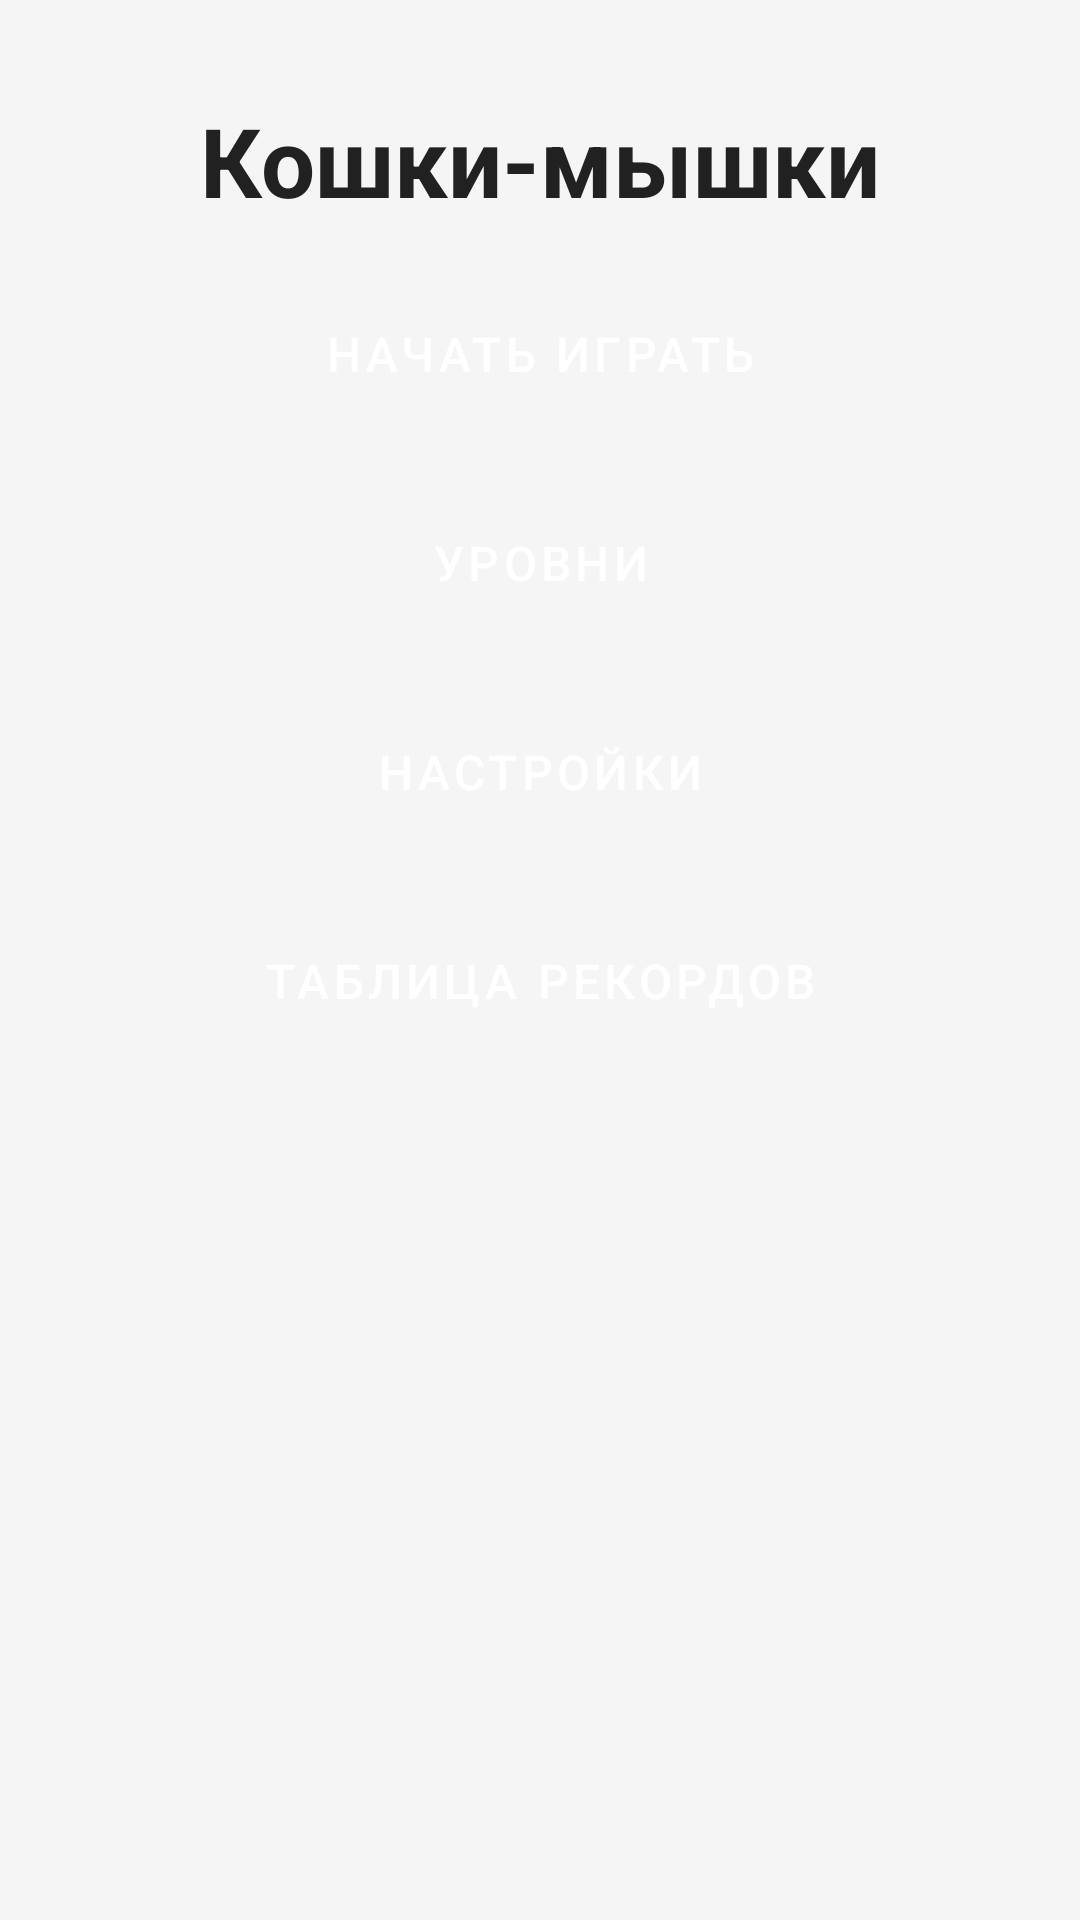

Reconstruct the res/layout file that produces this screen, plus the resources it refers to.
<!-- AndroidManifest.xml: application theme AppTheme -->
<!-- res/layout/activity_main.xml -->
<?xml version="1.0" encoding="utf-8"?>
<LinearLayout xmlns:android="http://schemas.android.com/apk/res/android"
    xmlns:app="http://schemas.android.com/apk/res-auto"
    android:layout_width="match_parent"
    android:layout_height="match_parent"
    android:background="@drawable/gradient_background"
    android:orientation="vertical">

    <LinearLayout
        android:id="@+id/menuLayout"
        android:layout_width="match_parent"
        android:layout_height="wrap_content"
        android:gravity="center"
        android:orientation="vertical"
        android:paddingLeft="32dp"
        android:paddingRight="32dp"
        android:paddingBottom="0dp"
        android:paddingTop="32dp">

        <TextView
            android:id="@+id/titleTextView"
            style="@style/TitleText"
            android:layout_width="wrap_content"
            android:layout_height="wrap_content"
            android:text="@string/app_name"
            android:textSize="32sp" />

        <Button
            android:id="@+id/startButton"
            style="@style/GameButton"
            android:layout_width="match_parent"
            android:layout_height="wrap_content"
            android:layout_marginTop="16dp"
            android:drawablePadding="8dp"
            android:text="@string/play"
            app:rippleColor="@color/accent" />

        <Button
            android:id="@+id/levelsButton"
            style="@style/GameButton"
            android:layout_width="match_parent"
            android:layout_height="wrap_content"
            android:layout_marginTop="16dp"
            android:drawablePadding="8dp"
            android:text="@string/levels"
            app:rippleColor="@color/accent" />

        <Button
            android:id="@+id/settingsButton"
            style="@style/GameButton"
            android:layout_width="match_parent"
            android:layout_height="wrap_content"
            android:layout_marginTop="16dp"
            android:drawablePadding="8dp"
            android:text="@string/settings"
            app:rippleColor="@color/accent" />

        <Button
            android:id="@+id/leaderboardButton"
            style="@style/GameButton"
            android:layout_width="match_parent"
            android:layout_height="wrap_content"
            android:layout_marginTop="16dp"
            android:drawablePadding="8dp"
            android:text="@string/records"
            app:rippleColor="@color/accent" />
    </LinearLayout>

    <FrameLayout
        android:id="@+id/fragment_container"
        android:layout_width="match_parent"
        android:layout_height="match_parent"
        android:padding="0dp"
        android:layout_margin="0dp"
        android:fitsSystemWindows="false" />

</LinearLayout>
<!-- resources referenced by this layout -->
<resources>
  <color name="accent">#FF5722</color>
  <!-- drawable gradient_background (drawable) -->
  <?xml version="1.0" encoding="utf-8"?>
  <shape xmlns:android="http://schemas.android.com/apk/res/android">
      <gradient
          android:startColor="@color/primary"
          android:endColor="@color/primaryDark"
          android:angle="45" />
  </shape>
  <string name="app_name">Кошки-мышки</string>
  <string name="levels">Уровни</string>
  <string name="play">Начать играть</string>
  <string name="records">Таблица рекордов</string>
  <string name="settings">Настройки</string>
  <style name="GameButton" parent="Widget.MaterialComponents.Button">
          <item name="android:backgroundTint">@color/primary</item>
          <item name="android:textColor">@android:color/white</item>
          <item name="android:padding">16dp</item>
          <item name="android:textSize">16sp</item>
          <item name="cornerRadius">8dp</item>
      </style>
  <style name="TitleText" parent="TextAppearance.MaterialComponents.Headline5">
          <item name="android:textColor">@color/textPrimary</item>
          <item name="android:textStyle">bold</item>
      </style>
  <style name="AppTheme" parent="Theme.MaterialComponents.Light.NoActionBar">
          <item name="colorPrimary">@color/primary</item>
          <item name="colorPrimaryDark">@color/primaryDark</item>
          <item name="colorAccent">@color/accent</item>
          <item name="android:background">@color/background</item>
          <item name="android:textColorPrimary">@color/textPrimary</item>
          <item name="android:textColorSecondary">@color/textSecondary</item>
      </style>
  <color name="primary">#4CAF50</color>
  <color name="primaryDark">#388E3C</color>
  <color name="textPrimary">#212121</color>
  <color name="background">#F5F5F5</color>
  <color name="textSecondary">#757575</color>
</resources>
